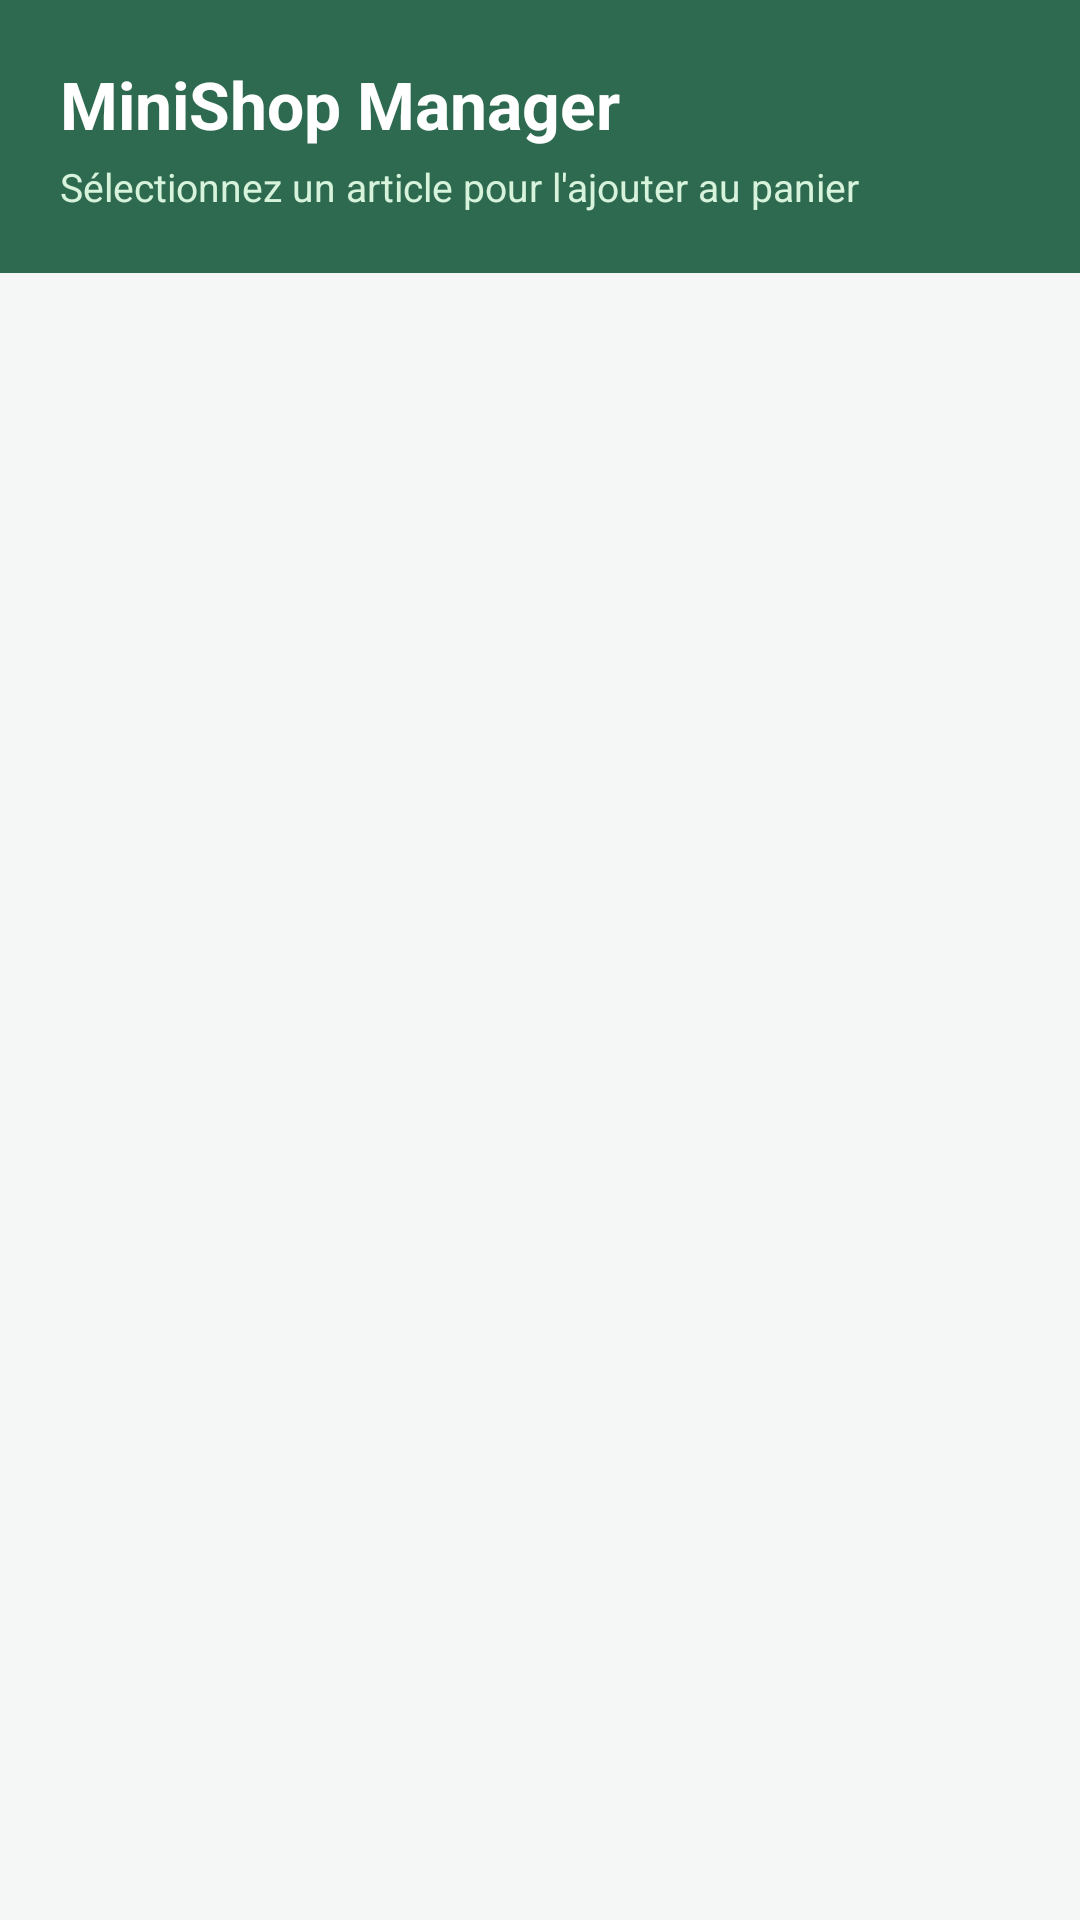

This screen was rendered from an Android layout file. Write that file and the resources it references.
<!-- AndroidManifest.xml: application theme Theme.MiniShopManager -->
<!-- res/layout/activity_catalogue.xml -->
<?xml version="1.0" encoding="utf-8"?>
<LinearLayout xmlns:android="http://schemas.android.com/apk/res/android"
    android:orientation="vertical"
    android:background="#F4F7F5"
    android:layout_width="match_parent"
    android:layout_height="match_parent">

    <LinearLayout
        android:orientation="vertical"
        android:background="#2D6A4F"
        android:padding="20dp"
        android:layout_width="match_parent"
        android:layout_height="wrap_content">

        <TextView
            android:text="MiniShop Manager"
            android:textColor="#FFFFFF"
            android:textSize="22sp"
            android:textStyle="bold"
            android:layout_width="wrap_content"
            android:layout_height="wrap_content" />

        <TextView
            android:text="Sélectionnez un article pour l'ajouter au panier"
            android:textColor="#D8F3DC"
            android:textSize="13sp"
            android:layout_marginTop="4dp"
            android:layout_width="wrap_content"
            android:layout_height="wrap_content" />

    </LinearLayout>

    <ListView
        android:id="@+id/listViewProduits"
        android:padding="16dp"
        android:clipToPadding="false"
        android:divider="@android:color/transparent"
        android:dividerHeight="12dp"
        android:layout_width="match_parent"
        android:layout_height="match_parent" />

</LinearLayout>
<!-- resources referenced by this layout -->
<resources>
  <style name="Theme.MiniShopManager" parent="Base.Theme.MiniShopManager" />
  <style name="Base.Theme.MiniShopManager" parent="Theme.Material3.DayNight.NoActionBar">
          <item name="colorPrimary">#2D6A4F</item>
          <item name="colorOnPrimary">#FFFFFF</item>
          <item name="android:statusBarColor">#2D6A4F</item>
          <item name="android:windowLightStatusBar">false</item>
      </style>
</resources>
